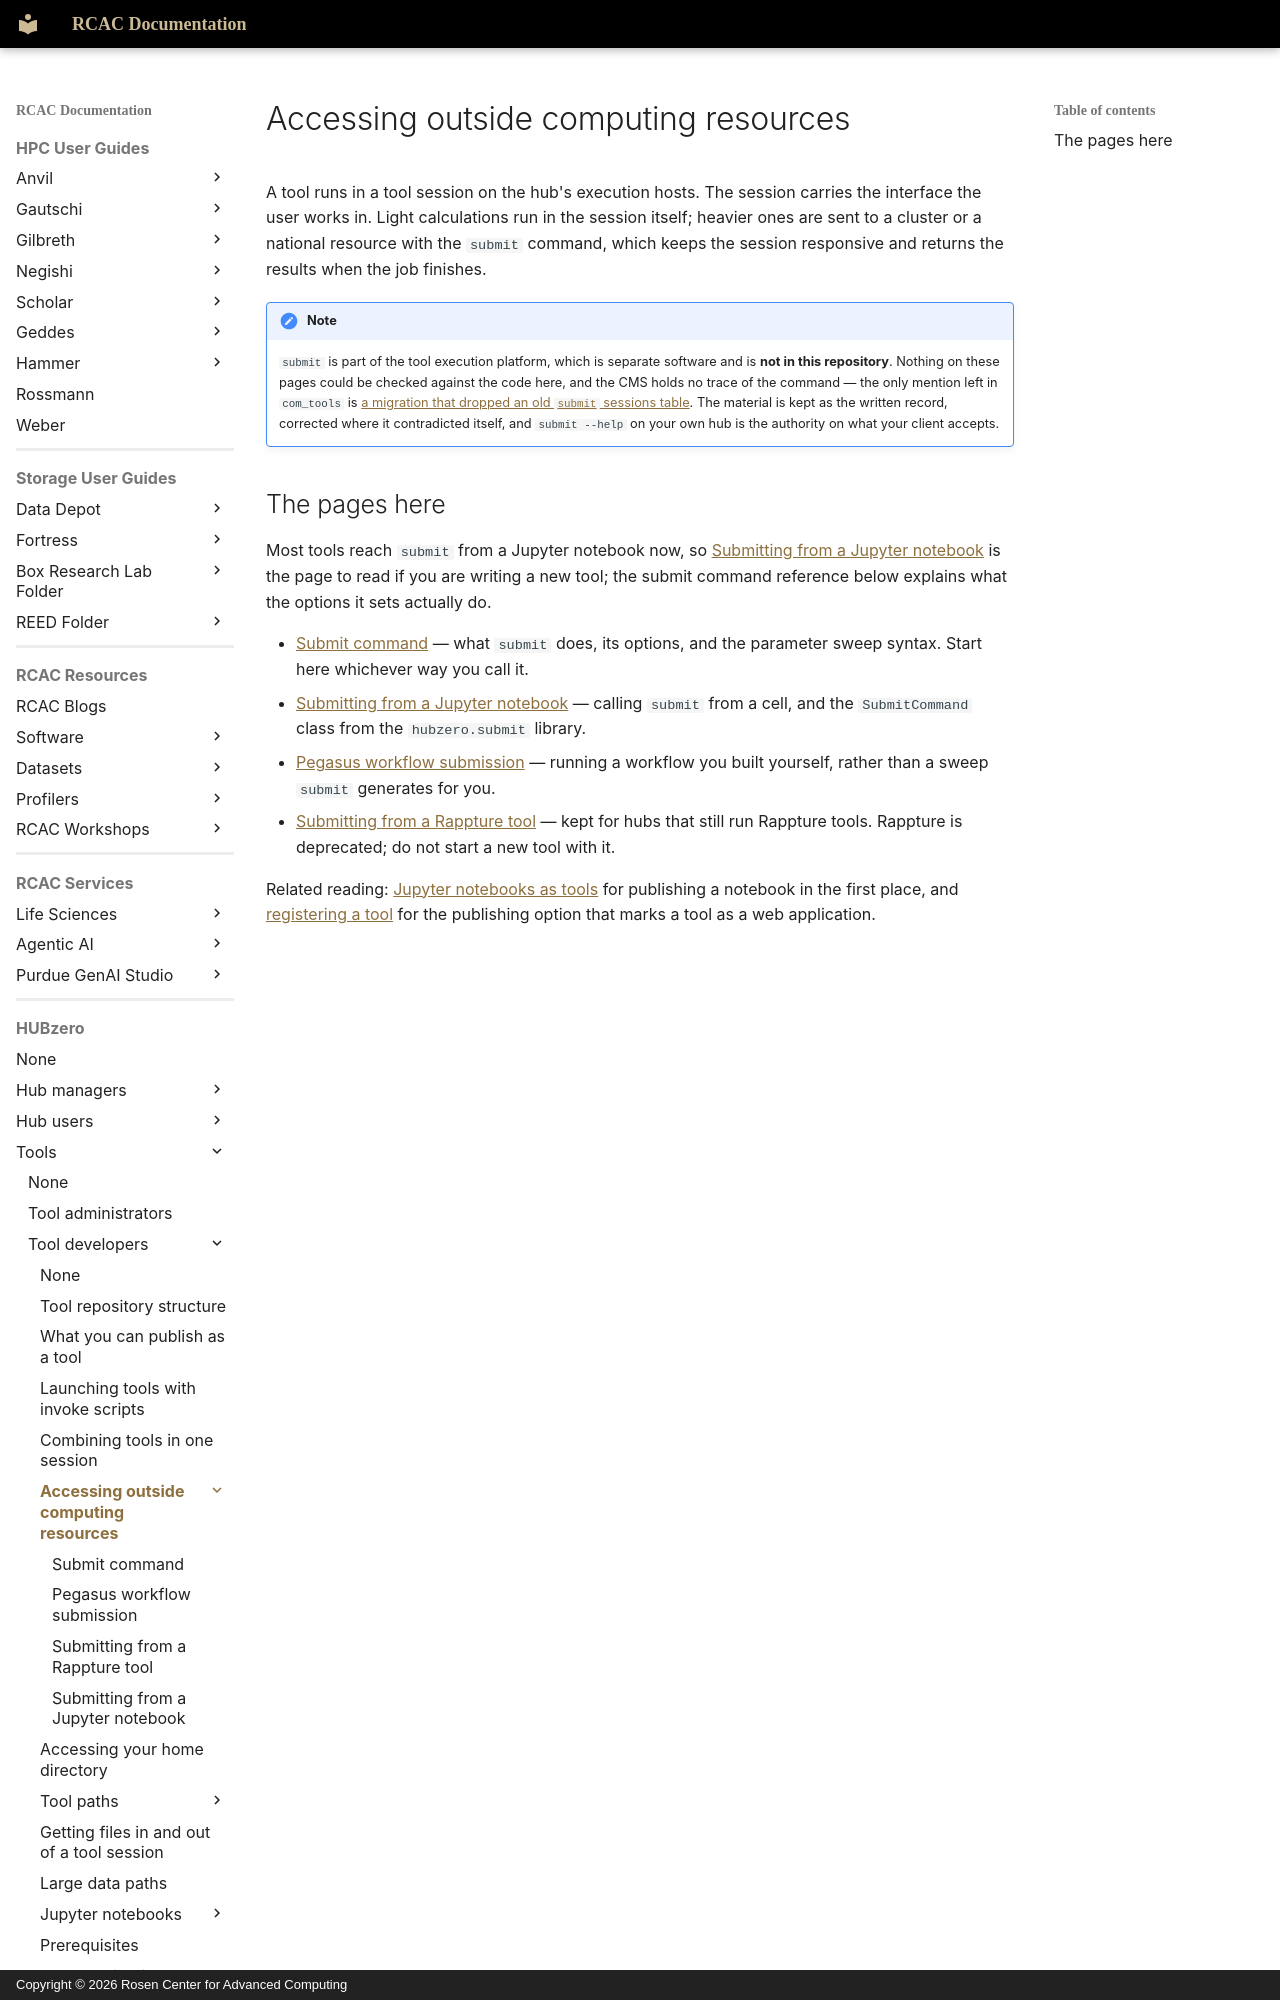

repository: PurdueRCAC/RCAC-Docs · page: hubzero/tools/developers/grid/index.html · generator: mkdocs · copyright: Copyright © 2026 Rosen Center for Advanced Computing

---
tags:
- HUBzero
render_macros: false
hubzero:
  upstream: docs/tools/developers/05-grid/README.md
  commit: 9c1a8c678002bdfb41860f90915a3589ab60339e
  status: reviewed
  reviewed-against: 2.4-main @ e097e0236d
  reviewed: '2026-09-10'
  screenshots: none
  source: https://help.hubzero.org/documentation/platform_2_4/tooldevs/grid
  source-id: '3539'
  modified: '2012-09-20'
  imported: '2026-09-09'
---

# Accessing outside computing resources

A tool runs in a tool session on the hub's execution hosts. The session
carries the interface the user works in. Light calculations run in the
session itself; heavier ones are sent to a cluster or a national resource
with the `submit` command, which keeps the session responsive and returns
the results when the job finishes.

!!! note
    `submit` is part of the tool execution platform, which is
    separate software and is **not in this repository**. Nothing on these
    pages could be checked against the code here, and the CMS holds no trace
    of the command — the only mention left in `com_tools` is
    [a migration that dropped an old `submit` sessions table](https://github.com/hubzero/hubzero-cms/blob/9c1a8c678002bdfb41860f90915a3589ab60339e/core/components/com_tools/migrations/Migration20180702134743ComToolsRemoveSubmitSessions.php).
    The material is kept as the written record, corrected where it
    contradicted itself, and `submit --help` on your own hub is the
    authority on what your client accepts.
